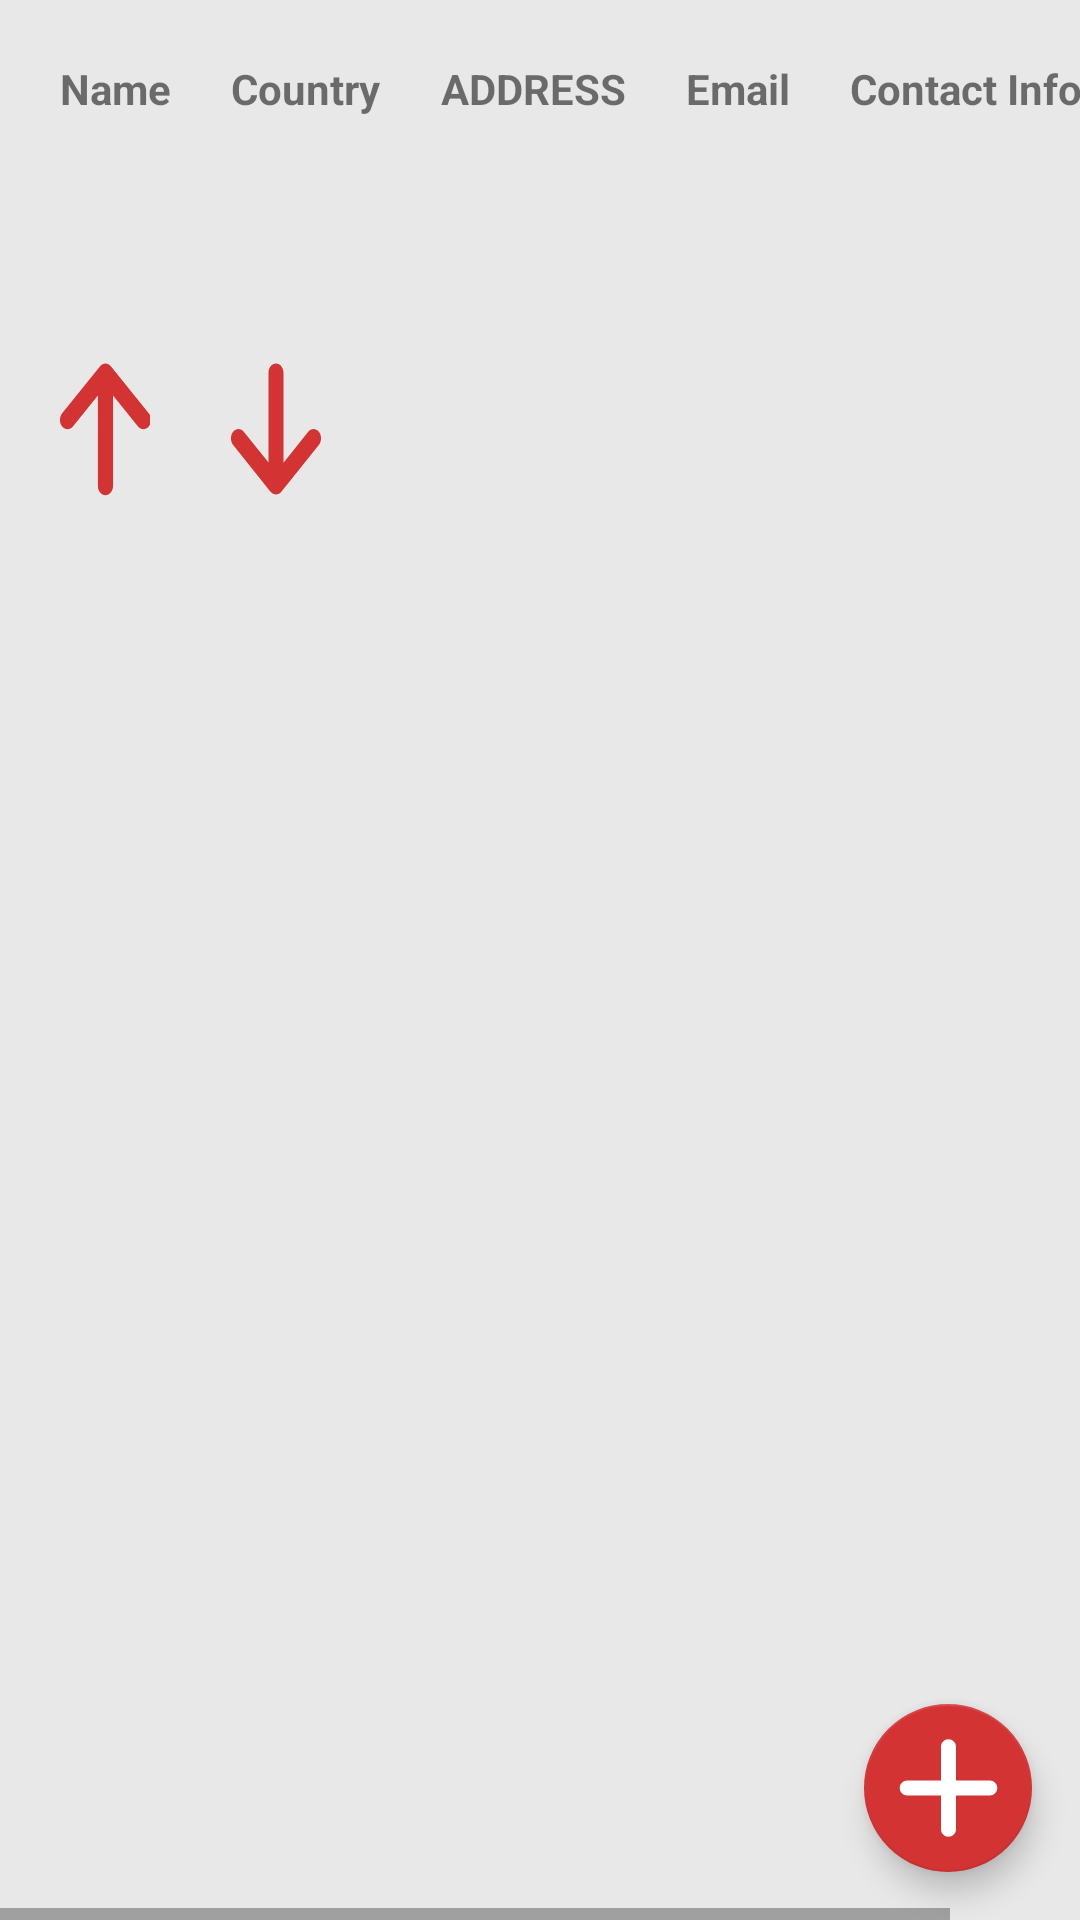

Produce the Android XML layout that renders to this screen, including the resource entries it uses.
<!-- AndroidManifest.xml: application theme Theme._21l6085_SMD_Assignment_1 -->
<!-- res/layout/activity_review_information.xml -->
<?xml version="1.0" encoding="utf-8"?>
<RelativeLayout xmlns:android="http://schemas.android.com/apk/res/android"
    xmlns:app="http://schemas.android.com/apk/res-auto"
    xmlns:tools="http://schemas.android.com/tools"
    android:layout_width="match_parent"
    android:layout_height="match_parent"
    android:id="@+id/review_form_root"
    android:background="@color/lightgrey"

    tools:context=".ReviewInformation">
    <HorizontalScrollView
        android:layout_width="match_parent"
        android:layout_height="match_parent">

        <TableLayout
            android:background="@color/lightgrey"

            android:layout_width="wrap_content"
        android:layout_height="match_parent"
        android:layout_margin="@dimen/margin">


        <TableRow
            android:layout_width="match_parent"
            android:layout_height="match_parent"
            android:layout_column="2"
            android:layout_marginBottom="@dimen/margin_bottom"
            >

            <TextView
                android:layout_width="wrap_content"
                android:layout_height="wrap_content"
                android:layout_marginEnd="@dimen/margin"
                android:text="@string/name"
                android:textStyle="bold"

                />

            <TextView
                android:layout_width="wrap_content"
                android:layout_height="wrap_content"
                android:layout_marginEnd="@dimen/margin"
                android:text="@string/country"
                android:textStyle="bold"

                />

            <TextView
                android:layout_width="wrap_content"
                android:layout_height="wrap_content"
                android:layout_marginEnd="@dimen/margin"
                android:text="@string/address"
                android:textStyle="bold" />

            <TextView
                android:layout_width="wrap_content"
                android:layout_height="wrap_content"
                android:layout_marginEnd="@dimen/margin"
                android:text="@string/email"
                android:textStyle="bold"

                />

            <TextView
                android:layout_width="match_parent"
                android:layout_height="wrap_content"
                android:text="@string/contact_information"
                android:textStyle="bold"


                />

        </TableRow>

        <TableRow
            android:layout_width="match_parent"
            android:layout_height="match_parent"
            android:layout_column="2"
            android:layout_marginBottom="@dimen/margin_bottom"
            >

            <TextView

                android:id="@+id/senderName"
                android:layout_width="wrap_content"
                android:layout_height="wrap_content"
                android:layout_marginEnd="@dimen/margin"
                android:textStyle="bold"

                />

            <TextView
                android:id="@+id/senderCountry"

                android:layout_width="wrap_content"
                android:layout_height="wrap_content"
                android:layout_marginEnd="@dimen/margin"
                android:textStyle="bold"

                />

            <TextView
                android:id="@+id/senderAddress"

                android:layout_width="wrap_content"
                android:layout_height="wrap_content"
                android:layout_marginEnd="@dimen/margin"
                android:textStyle="bold" />

            <TextView
                android:id="@+id/senderEmail"

                android:layout_width="wrap_content"
                android:layout_height="wrap_content"
                android:layout_marginEnd="@dimen/margin"
                android:textStyle="bold"

                />

            <TextView
                android:id="@+id/senderContactInfo"

                android:layout_width="match_parent"
                android:layout_height="wrap_content"
                android:textStyle="bold"


                />

        </TableRow>

        <TableRow
            android:layout_width="match_parent"
            android:layout_height="@dimen/layout_height"
            android:layout_marginEnd="@dimen/margin"
            >
            <ImageView
                android:layout_width="@dimen/image_width"
                android:layout_height="@dimen/image_height"
                android:src="@drawable/arrow_up_solid"
                android:scaleType="fitStart"
                android:layout_marginEnd="@dimen/margin_zero"
android:padding="@dimen/padding_zero"

                >


            </ImageView>

            <ImageView
                android:layout_width="@dimen/image_width"
                android:layout_height="@dimen/image_height"
                android:scaleType="fitStart"
                android:src="@drawable/arrow_down_solid"
                android:layout_margin="@dimen/margin_zero"
                android:padding="@dimen/padding_zero"
                >


            </ImageView>

        </TableRow>

        <TableRow
            android:layout_width="match_parent"
            android:layout_height="match_parent"
            android:layout_column="2"
            android:layout_marginBottom="@dimen/margin_bottom"
            >

            <TextView

                android:id="@id/tfreceiverfullname"
                android:layout_width="wrap_content"
                android:layout_height="wrap_content"
                android:layout_marginEnd="@dimen/margin"
                android:textStyle="bold"

                />

            <TextView
                android:id="@id/tfreceivercountry"

                android:layout_width="wrap_content"
                android:layout_height="wrap_content"
                android:layout_marginEnd="@dimen/margin"
                android:textStyle="bold"

                />

            <TextView
                android:id="@id/tfreceiveraddress"

                android:layout_width="wrap_content"
                android:layout_height="wrap_content"
                android:layout_marginEnd="@dimen/margin"
                android:textStyle="bold" />

            <TextView
                android:id="@id/tfreceiveremail"

                android:layout_width="wrap_content"
                android:layout_height="wrap_content"
                android:layout_marginEnd="@dimen/margin"
                android:textStyle="bold"

                />

            <TextView
                android:id="@id/tfreceivercontactinfo"

                android:layout_width="match_parent"
                android:layout_height="wrap_content"
                android:textStyle="bold"


                />
        </TableRow>

    </TableLayout>
    </HorizontalScrollView>
    <com.google.android.material.floatingactionbutton.FloatingActionButton
        android:id="@+id/addfab"
        android:layout_width="wrap_content"
        android:layout_height="wrap_content"
         android:layout_alignParentBottom="true"
        android:layout_alignParentEnd="true"
         android:src="@drawable/plus_solid"
        app:maxImageSize="@dimen/image_size"
         app:backgroundTint="@color/red"

        android:layout_margin="@dimen/layout_margin" />
</RelativeLayout>
<!-- resources referenced by this layout -->
<resources>
  <color name="lightgrey">#E8E8E8</color>
  <color name="red">#D33333</color>
  <dimen name="image_height">50dp</dimen>
  <dimen name="image_size">40dp</dimen>
  <dimen name="image_width">40dp</dimen>
  <dimen name="layout_height">100dp</dimen>
  <dimen name="layout_margin">16dp</dimen>
  <dimen name="margin">20dp</dimen>
  <dimen name="margin_bottom">30dp</dimen>
  <dimen name="margin_zero">0dp</dimen>
  <dimen name="padding_zero">0dp</dimen>
  <!-- drawable arrow_down_solid (drawable) -->
  <vector xmlns:android="http://schemas.android.com/apk/res/android"
      android:width="300dp"
      android:height="500dp"
      android:viewportWidth="384"
      android:viewportHeight="512">
    <path
        android:fillColor="#D33333"
        android:pathData="M169.4,470.6c12.5,12.5 32.8,12.5 45.3,0l160,-160c12.5,-12.5 12.5,-32.8 0,-45.3s-32.8,-12.5 -45.3,0L224,370.8 224,64c0,-17.7 -14.3,-32 -32,-32s-32,14.3 -32,32l0,306.7L54.6,265.4c-12.5,-12.5 -32.8,-12.5 -45.3,0s-12.5,32.8 0,45.3l160,160z"/>
  </vector>
  <!-- drawable arrow_up_solid (drawable) -->
  <vector xmlns:android="http://schemas.android.com/apk/res/android"
      android:width="300dp"
      android:height="500dp"
      android:viewportWidth="380"
      android:viewportHeight="510">
    <path
        android:fillColor="#D33333"
        android:pathData="M214.6,41.4c-12.5,-12.5 -32.8,-12.5 -45.3,0l-160,160c-12.5,12.5 -12.5,32.8 0,45.3s32.8,12.5 45.3,0L160,141.2 160,448c0,17.7 14.3,32 32,32s32,-14.3 32,-32l0,-306.7L329.4,246.6c12.5,12.5 32.8,12.5 45.3,0s12.5,-32.8 0,-45.3l-160,-160z"/>
  </vector>
  <!-- drawable plus_solid (drawable) -->
  <vector xmlns:android="http://schemas.android.com/apk/res/android"
      android:width="448dp"
      android:height="512dp"
      android:viewportWidth="448"
      android:viewportHeight="512">
    <path
        android:fillColor="#FFFF"
        android:pathData="M256,80c0,-17.7 -14.3,-32 -32,-32s-32,14.3 -32,32l0,144L48,224c-17.7,0 -32,14.3 -32,32s14.3,32 32,32l144,0 0,144c0,17.7 14.3,32 32,32s32,-14.3 32,-32l0,-144 144,0c17.7,0 32,-14.3 32,-32s-14.3,-32 -32,-32l-144,0 0,-144z"/>
  </vector>
  <string name="address">ADDRESS</string>
  <string name="contact_information">Contact Information</string>
  <string name="country">Country</string>
  <string name="email">Email</string>
  <string name="name">Name</string>
  <style name="Theme._21l6085_SMD_Assignment_1" parent="Theme.AppCompat.Light.NoActionBar">
       </style>
</resources>
